3-way image classification set "Potato Leaf Disease" from GitHub (rifqicharisma/Belajar_Ai); label vocabulary: early blight, healthy, late blight.

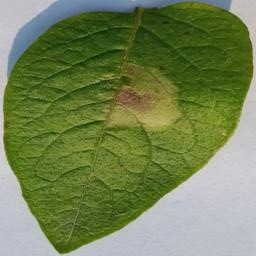
Label: late blight

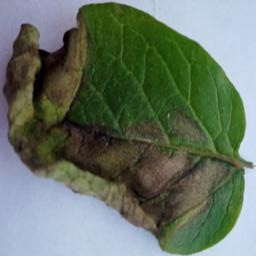
Label: late blight

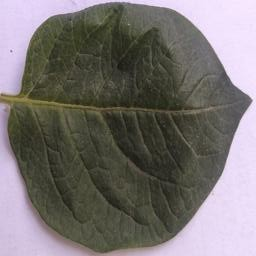
Label: healthy

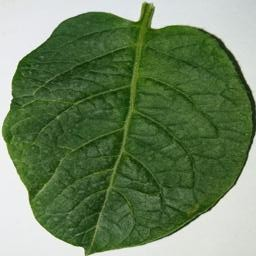
Label: healthy

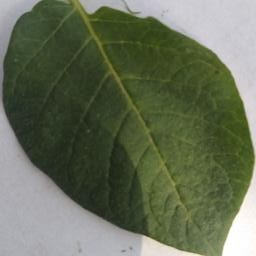
Label: healthy

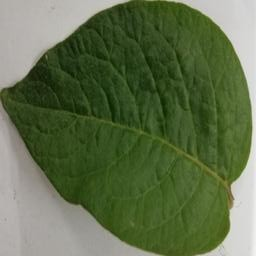
Label: healthy
